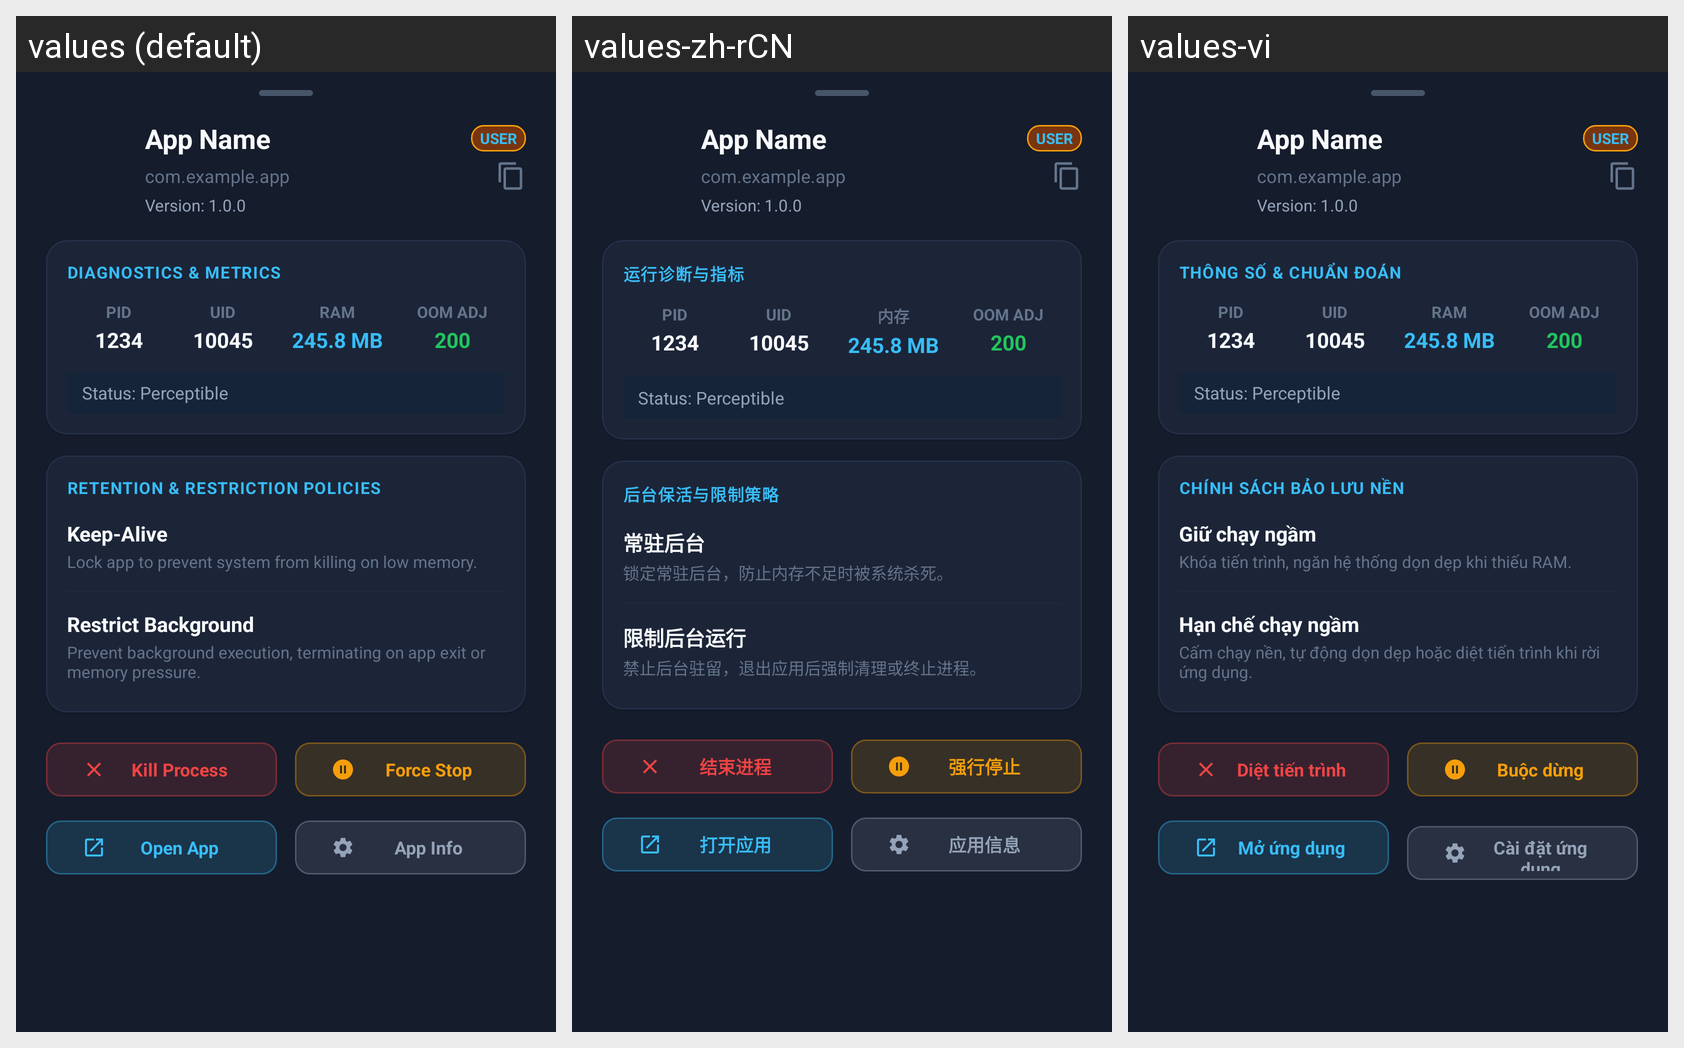

Here is an Android app screen in its default locale and in the app's own translations. Write out the translated-string differences for the strings that appear on this screen.
Android screen res/layout/sheet_process_details.xml rendered under 3 locales, left to right: values (default), values-zh-rCN, values-vi. Device: Nexus 5 (rendered at 1080×1920; each locale shown at half size, 540×960, under a caption strip naming it); theme Theme.MaterialComponents.DayNight.NoActionBar.
Strings drawn on this screen, with the default value and each locale's value (text and hints the layout hard-codes, and strings that could not be matched under every locale, appear in the picture but are not listed):

sheet_metrics_title
  values: DIAGNOSTICS & METRICS
  values-zh-rCN: 运行诊断与指标
  values-vi: THÔNG SỐ & CHUẨN ĐOÁN

sheet_label_pid
  values: PID
  values-zh-rCN: PID
  values-vi: PID

sheet_label_uid
  values: UID
  values-zh-rCN: UID
  values-vi: UID

sheet_label_ram
  values: RAM
  values-zh-rCN: 内存
  values-vi: RAM

sheet_label_adj
  values: OOM ADJ
  values-zh-rCN: OOM ADJ
  values-vi: OOM ADJ

sheet_policy_title
  values: RETENTION & RESTRICTION POLICIES
  values-zh-rCN: 后台保活与限制策略
  values-vi: CHÍNH SÁCH BẢO LƯU NỀN

sheet_sw_keep_alive_title
  values: Keep-Alive
  values-zh-rCN: 常驻后台
  values-vi: Giữ chạy ngầm

sheet_sw_keep_alive_desc
  values: Lock app to prevent system from killing on low memory.
  values-zh-rCN: 锁定常驻后台，防止内存不足时被系统杀死。
  values-vi: Khóa tiến trình, ngăn hệ thống dọn dẹp khi thiếu RAM.

sheet_sw_restrict_title
  values: Restrict Background
  values-zh-rCN: 限制后台运行
  values-vi: Hạn chế chạy ngầm

sheet_sw_restrict_desc
  values: Prevent background execution, terminating on app exit or memory pressure.
  values-zh-rCN: 禁止后台驻留，退出应用后强制清理或终止进程。
  values-vi: Cấm chạy nền, tự động dọn dẹp hoặc diệt tiến trình khi rời ứng dụng.

sheet_btn_kill
  values: Kill Process
  values-zh-rCN: 结束进程
  values-vi: Diệt tiến trình

sheet_btn_force_stop
  values: Force Stop
  values-zh-rCN: 强行停止
  values-vi: Buộc dừng

sheet_btn_open_app
  values: Open App
  values-zh-rCN: 打开应用
  values-vi: Mở ứng dụng

sheet_btn_app_info
  values: App Info
  values-zh-rCN: 应用信息
  values-vi: Cài đặt ứng dụng
